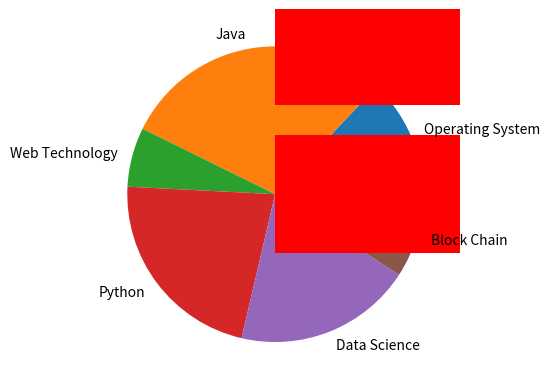

This figure's Python source:
# Program for pie chart

import matplotlib.pyplot as plt
import numpy as np
subject = ['Operating System','Java','Web Technology','Python','Data Science','Block Chain']
Marks = [24,55,12,41,36,17]
plt.pie(Marks, labels = subject)
plt.show()
plt.barh(subject,Marks,color="red")
plt.show()